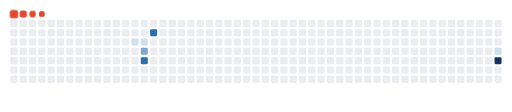
t = 0.00 s
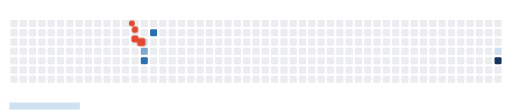
t = 1.67 s
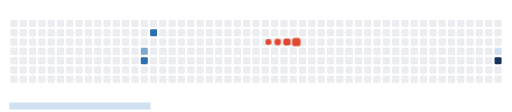
t = 3.33 s
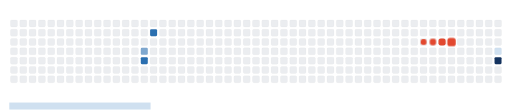
t = 5.00 s
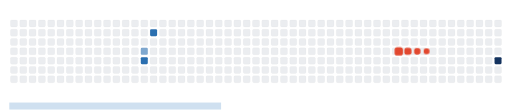
t = 6.67 s
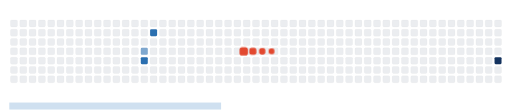
t = 8.33 s

The animated SVG that drew these frames (rendered in a browser with its animation timeline set to each time). Animation: 15 CSS @keyframes rules; frames cover the first 8.33 s, repeats indefinitely.

<svg viewBox="-16 -32 880 192" width="880" height="192" xmlns="http://www.w3.org/2000/svg"><desc>Generated with https://github.com/Platane/snk</desc><style>:root{--cb:#1b1f230a;--cs:#e2482f;--ce:#ebedf0;--c0:#ebedf0;--c1:#cfe0f0;--c2:#7fa8cf;--c3:#2a6fb0;--c4:#14335f}.c{shape-rendering:geometricPrecision;fill:var(--ce);stroke-width:1px;stroke:var(--cb);animation:none 19700ms linear infinite;width:12px;height:12px}@keyframes c0{8.11%{fill:var(--c1)}8.13%,100%{fill:var(--ce)}}.c.c0{fill:var(--c1);animation-name:c0}@keyframes c1{8.62%{fill:var(--c1)}8.64%,100%{fill:var(--ce)}}.c.c1{fill:var(--c1);animation-name:c1}@keyframes c2{47.71%{fill:var(--c2)}47.73%,100%{fill:var(--ce)}}.c.c2{fill:var(--c2);animation-name:c2}@keyframes c3{48.21%{fill:var(--c3)}48.23%,100%{fill:var(--ce)}}.c.c3{fill:var(--c3);animation-name:c3}@keyframes c4{50.24%{fill:var(--c3)}50.26%,100%{fill:var(--ce)}}.c.c4{fill:var(--c3);animation-name:c4}@keyframes c5{28.42%{fill:var(--c1)}28.44%,100%{fill:var(--ce)}}.c.c5{fill:var(--c1);animation-name:c5}@keyframes c6{70.55%{fill:var(--c4)}70.57%,100%{fill:var(--ce)}}.c.c6{fill:var(--c4);animation-name:c6}.u{transform-origin:0 0;transform:scale(0,1);animation:none linear 19700ms infinite}@keyframes u0{8.11%{transform:scale(0.000,1)}8.13%,8.62%{transform:scale(0.333,1)}8.64%,28.42%{transform:scale(0.667,1)}28.44%,100%{transform:scale(1.000,1)}}.u.u0{fill:var(--c1);animation-name:u0;transform-origin:0.0px 0}@keyframes u1{47.71%{transform:scale(0.000,1)}47.73%,100%{transform:scale(1.000,1)}}.u.u1{fill:var(--c2);animation-name:u1;transform-origin:363.4px 0}@keyframes u2{48.21%{transform:scale(0.000,1)}48.23%,50.24%{transform:scale(0.500,1)}50.26%,100%{transform:scale(1.000,1)}}.u.u2{fill:var(--c3);animation-name:u2;transform-origin:484.6px 0}@keyframes u3{70.55%{transform:scale(0.000,1)}70.57%,100%{transform:scale(1.000,1)}}.u.u3{fill:var(--c4);animation-name:u3;transform-origin:726.9px 0}.s{shape-rendering:geometricPrecision;fill:var(--cs);animation:none linear 19700ms infinite}@keyframes s0{0%,99.49%{transform:translate(0px,-16px)}0.51%{transform:translate(0px,0px)}7.11%{transform:translate(208px,0px)}8.12%{transform:translate(208px,32px)}27.92%{transform:translate(832px,32px)}28.43%{transform:translate(832px,48px)}47.72%{transform:translate(224px,48px)}48.22%{transform:translate(224px,64px)}48.73%{transform:translate(240px,64px)}50.25%{transform:translate(240px,16px)}69.04%{transform:translate(832px,16px)}70.56%{transform:translate(832px,64px)}94.42%{transform:translate(80px,64px)}95.94%{transform:translate(80px,16px)}96.95%{transform:translate(48px,16px)}97.97%{transform:translate(48px,-16px)}}.s.s0{transform:translate(0px,-16px);animation-name:s0}@keyframes s1{0%,99.49%{transform:translate(16px,-16px)}0.51%{transform:translate(0px,-16px)}1.02%{transform:translate(0px,0px)}7.61%{transform:translate(208px,0px)}8.63%{transform:translate(208px,32px)}28.43%{transform:translate(832px,32px)}28.93%{transform:translate(832px,48px)}48.22%{transform:translate(224px,48px)}48.73%{transform:translate(224px,64px)}49.24%{transform:translate(240px,64px)}50.76%{transform:translate(240px,16px)}69.54%{transform:translate(832px,16px)}71.07%{transform:translate(832px,64px)}94.92%{transform:translate(80px,64px)}96.45%{transform:translate(80px,16px)}97.46%{transform:translate(48px,16px)}98.48%{transform:translate(48px,-16px)}}.s.s1{transform:translate(16px,-16px);animation-name:s1}@keyframes s2{0%,99.49%{transform:translate(32px,-16px)}1.02%{transform:translate(0px,-16px)}1.52%{transform:translate(0px,0px)}8.12%{transform:translate(208px,0px)}9.14%{transform:translate(208px,32px)}28.93%{transform:translate(832px,32px)}29.44%{transform:translate(832px,48px)}48.73%{transform:translate(224px,48px)}49.24%{transform:translate(224px,64px)}49.75%{transform:translate(240px,64px)}51.27%{transform:translate(240px,16px)}70.05%{transform:translate(832px,16px)}71.57%{transform:translate(832px,64px)}95.43%{transform:translate(80px,64px)}96.95%{transform:translate(80px,16px)}97.97%{transform:translate(48px,16px)}98.98%{transform:translate(48px,-16px)}}.s.s2{transform:translate(32px,-16px);animation-name:s2}@keyframes s3{0%,99.49%{transform:translate(48px,-16px)}1.52%{transform:translate(0px,-16px)}2.03%{transform:translate(0px,0px)}8.63%{transform:translate(208px,0px)}9.64%{transform:translate(208px,32px)}29.44%{transform:translate(832px,32px)}29.95%{transform:translate(832px,48px)}49.24%{transform:translate(224px,48px)}49.75%{transform:translate(224px,64px)}50.25%{transform:translate(240px,64px)}51.78%{transform:translate(240px,16px)}70.56%{transform:translate(832px,16px)}72.08%{transform:translate(832px,64px)}95.94%{transform:translate(80px,64px)}97.46%{transform:translate(80px,16px)}98.48%{transform:translate(48px,16px)}}.s.s3{transform:translate(48px,-16px);animation-name:s3}</style><rect class="c" x="2" y="2" rx="2" ry="2"/><rect class="c" x="2" y="18" rx="2" ry="2"/><rect class="c" x="2" y="34" rx="2" ry="2"/><rect class="c" x="2" y="50" rx="2" ry="2"/><rect class="c" x="2" y="66" rx="2" ry="2"/><rect class="c" x="2" y="82" rx="2" ry="2"/><rect class="c" x="2" y="98" rx="2" ry="2"/><rect class="c" x="18" y="2" rx="2" ry="2"/><rect class="c" x="18" y="18" rx="2" ry="2"/><rect class="c" x="18" y="34" rx="2" ry="2"/><rect class="c" x="18" y="50" rx="2" ry="2"/><rect class="c" x="18" y="66" rx="2" ry="2"/><rect class="c" x="18" y="82" rx="2" ry="2"/><rect class="c" x="18" y="98" rx="2" ry="2"/><rect class="c" x="34" y="2" rx="2" ry="2"/><rect class="c" x="34" y="18" rx="2" ry="2"/><rect class="c" x="34" y="34" rx="2" ry="2"/><rect class="c" x="34" y="50" rx="2" ry="2"/><rect class="c" x="34" y="66" rx="2" ry="2"/><rect class="c" x="34" y="82" rx="2" ry="2"/><rect class="c" x="34" y="98" rx="2" ry="2"/><rect class="c" x="50" y="2" rx="2" ry="2"/><rect class="c" x="50" y="18" rx="2" ry="2"/><rect class="c" x="50" y="34" rx="2" ry="2"/><rect class="c" x="50" y="50" rx="2" ry="2"/><rect class="c" x="50" y="66" rx="2" ry="2"/><rect class="c" x="50" y="82" rx="2" ry="2"/><rect class="c" x="50" y="98" rx="2" ry="2"/><rect class="c" x="66" y="2" rx="2" ry="2"/><rect class="c" x="66" y="18" rx="2" ry="2"/><rect class="c" x="66" y="34" rx="2" ry="2"/><rect class="c" x="66" y="50" rx="2" ry="2"/><rect class="c" x="66" y="66" rx="2" ry="2"/><rect class="c" x="66" y="82" rx="2" ry="2"/><rect class="c" x="66" y="98" rx="2" ry="2"/><rect class="c" x="82" y="2" rx="2" ry="2"/><rect class="c" x="82" y="18" rx="2" ry="2"/><rect class="c" x="82" y="34" rx="2" ry="2"/><rect class="c" x="82" y="50" rx="2" ry="2"/><rect class="c" x="82" y="66" rx="2" ry="2"/><rect class="c" x="82" y="82" rx="2" ry="2"/><rect class="c" x="82" y="98" rx="2" ry="2"/><rect class="c" x="98" y="2" rx="2" ry="2"/><rect class="c" x="98" y="18" rx="2" ry="2"/><rect class="c" x="98" y="34" rx="2" ry="2"/><rect class="c" x="98" y="50" rx="2" ry="2"/><rect class="c" x="98" y="66" rx="2" ry="2"/><rect class="c" x="98" y="82" rx="2" ry="2"/><rect class="c" x="98" y="98" rx="2" ry="2"/><rect class="c" x="114" y="2" rx="2" ry="2"/><rect class="c" x="114" y="18" rx="2" ry="2"/><rect class="c" x="114" y="34" rx="2" ry="2"/><rect class="c" x="114" y="50" rx="2" ry="2"/><rect class="c" x="114" y="66" rx="2" ry="2"/><rect class="c" x="114" y="82" rx="2" ry="2"/><rect class="c" x="114" y="98" rx="2" ry="2"/><rect class="c" x="130" y="2" rx="2" ry="2"/><rect class="c" x="130" y="18" rx="2" ry="2"/><rect class="c" x="130" y="34" rx="2" ry="2"/><rect class="c" x="130" y="50" rx="2" ry="2"/><rect class="c" x="130" y="66" rx="2" ry="2"/><rect class="c" x="130" y="82" rx="2" ry="2"/><rect class="c" x="130" y="98" rx="2" ry="2"/><rect class="c" x="146" y="2" rx="2" ry="2"/><rect class="c" x="146" y="18" rx="2" ry="2"/><rect class="c" x="146" y="34" rx="2" ry="2"/><rect class="c" x="146" y="50" rx="2" ry="2"/><rect class="c" x="146" y="66" rx="2" ry="2"/><rect class="c" x="146" y="82" rx="2" ry="2"/><rect class="c" x="146" y="98" rx="2" ry="2"/><rect class="c" x="162" y="2" rx="2" ry="2"/><rect class="c" x="162" y="18" rx="2" ry="2"/><rect class="c" x="162" y="34" rx="2" ry="2"/><rect class="c" x="162" y="50" rx="2" ry="2"/><rect class="c" x="162" y="66" rx="2" ry="2"/><rect class="c" x="162" y="82" rx="2" ry="2"/><rect class="c" x="162" y="98" rx="2" ry="2"/><rect class="c" x="178" y="2" rx="2" ry="2"/><rect class="c" x="178" y="18" rx="2" ry="2"/><rect class="c" x="178" y="34" rx="2" ry="2"/><rect class="c" x="178" y="50" rx="2" ry="2"/><rect class="c" x="178" y="66" rx="2" ry="2"/><rect class="c" x="178" y="82" rx="2" ry="2"/><rect class="c" x="178" y="98" rx="2" ry="2"/><rect class="c" x="194" y="2" rx="2" ry="2"/><rect class="c" x="194" y="18" rx="2" ry="2"/><rect class="c" x="194" y="34" rx="2" ry="2"/><rect class="c" x="194" y="50" rx="2" ry="2"/><rect class="c" x="194" y="66" rx="2" ry="2"/><rect class="c" x="194" y="82" rx="2" ry="2"/><rect class="c" x="194" y="98" rx="2" ry="2"/><rect class="c" x="210" y="2" rx="2" ry="2"/><rect class="c" x="210" y="18" rx="2" ry="2"/><rect class="c c0" x="210" y="34" rx="2" ry="2"/><rect class="c" x="210" y="50" rx="2" ry="2"/><rect class="c" x="210" y="66" rx="2" ry="2"/><rect class="c" x="210" y="82" rx="2" ry="2"/><rect class="c" x="210" y="98" rx="2" ry="2"/><rect class="c" x="226" y="2" rx="2" ry="2"/><rect class="c" x="226" y="18" rx="2" ry="2"/><rect class="c c1" x="226" y="34" rx="2" ry="2"/><rect class="c c2" x="226" y="50" rx="2" ry="2"/><rect class="c c3" x="226" y="66" rx="2" ry="2"/><rect class="c" x="226" y="82" rx="2" ry="2"/><rect class="c" x="226" y="98" rx="2" ry="2"/><rect class="c" x="242" y="2" rx="2" ry="2"/><rect class="c c4" x="242" y="18" rx="2" ry="2"/><rect class="c" x="242" y="34" rx="2" ry="2"/><rect class="c" x="242" y="50" rx="2" ry="2"/><rect class="c" x="242" y="66" rx="2" ry="2"/><rect class="c" x="242" y="82" rx="2" ry="2"/><rect class="c" x="242" y="98" rx="2" ry="2"/><rect class="c" x="258" y="2" rx="2" ry="2"/><rect class="c" x="258" y="18" rx="2" ry="2"/><rect class="c" x="258" y="34" rx="2" ry="2"/><rect class="c" x="258" y="50" rx="2" ry="2"/><rect class="c" x="258" y="66" rx="2" ry="2"/><rect class="c" x="258" y="82" rx="2" ry="2"/><rect class="c" x="258" y="98" rx="2" ry="2"/><rect class="c" x="274" y="2" rx="2" ry="2"/><rect class="c" x="274" y="18" rx="2" ry="2"/><rect class="c" x="274" y="34" rx="2" ry="2"/><rect class="c" x="274" y="50" rx="2" ry="2"/><rect class="c" x="274" y="66" rx="2" ry="2"/><rect class="c" x="274" y="82" rx="2" ry="2"/><rect class="c" x="274" y="98" rx="2" ry="2"/><rect class="c" x="290" y="2" rx="2" ry="2"/><rect class="c" x="290" y="18" rx="2" ry="2"/><rect class="c" x="290" y="34" rx="2" ry="2"/><rect class="c" x="290" y="50" rx="2" ry="2"/><rect class="c" x="290" y="66" rx="2" ry="2"/><rect class="c" x="290" y="82" rx="2" ry="2"/><rect class="c" x="290" y="98" rx="2" ry="2"/><rect class="c" x="306" y="2" rx="2" ry="2"/><rect class="c" x="306" y="18" rx="2" ry="2"/><rect class="c" x="306" y="34" rx="2" ry="2"/><rect class="c" x="306" y="50" rx="2" ry="2"/><rect class="c" x="306" y="66" rx="2" ry="2"/><rect class="c" x="306" y="82" rx="2" ry="2"/><rect class="c" x="306" y="98" rx="2" ry="2"/><rect class="c" x="322" y="2" rx="2" ry="2"/><rect class="c" x="322" y="18" rx="2" ry="2"/><rect class="c" x="322" y="34" rx="2" ry="2"/><rect class="c" x="322" y="50" rx="2" ry="2"/><rect class="c" x="322" y="66" rx="2" ry="2"/><rect class="c" x="322" y="82" rx="2" ry="2"/><rect class="c" x="322" y="98" rx="2" ry="2"/><rect class="c" x="338" y="2" rx="2" ry="2"/><rect class="c" x="338" y="18" rx="2" ry="2"/><rect class="c" x="338" y="34" rx="2" ry="2"/><rect class="c" x="338" y="50" rx="2" ry="2"/><rect class="c" x="338" y="66" rx="2" ry="2"/><rect class="c" x="338" y="82" rx="2" ry="2"/><rect class="c" x="338" y="98" rx="2" ry="2"/><rect class="c" x="354" y="2" rx="2" ry="2"/><rect class="c" x="354" y="18" rx="2" ry="2"/><rect class="c" x="354" y="34" rx="2" ry="2"/><rect class="c" x="354" y="50" rx="2" ry="2"/><rect class="c" x="354" y="66" rx="2" ry="2"/><rect class="c" x="354" y="82" rx="2" ry="2"/><rect class="c" x="354" y="98" rx="2" ry="2"/><rect class="c" x="370" y="2" rx="2" ry="2"/><rect class="c" x="370" y="18" rx="2" ry="2"/><rect class="c" x="370" y="34" rx="2" ry="2"/><rect class="c" x="370" y="50" rx="2" ry="2"/><rect class="c" x="370" y="66" rx="2" ry="2"/><rect class="c" x="370" y="82" rx="2" ry="2"/><rect class="c" x="370" y="98" rx="2" ry="2"/><rect class="c" x="386" y="2" rx="2" ry="2"/><rect class="c" x="386" y="18" rx="2" ry="2"/><rect class="c" x="386" y="34" rx="2" ry="2"/><rect class="c" x="386" y="50" rx="2" ry="2"/><rect class="c" x="386" y="66" rx="2" ry="2"/><rect class="c" x="386" y="82" rx="2" ry="2"/><rect class="c" x="386" y="98" rx="2" ry="2"/><rect class="c" x="402" y="2" rx="2" ry="2"/><rect class="c" x="402" y="18" rx="2" ry="2"/><rect class="c" x="402" y="34" rx="2" ry="2"/><rect class="c" x="402" y="50" rx="2" ry="2"/><rect class="c" x="402" y="66" rx="2" ry="2"/><rect class="c" x="402" y="82" rx="2" ry="2"/><rect class="c" x="402" y="98" rx="2" ry="2"/><rect class="c" x="418" y="2" rx="2" ry="2"/><rect class="c" x="418" y="18" rx="2" ry="2"/><rect class="c" x="418" y="34" rx="2" ry="2"/><rect class="c" x="418" y="50" rx="2" ry="2"/><rect class="c" x="418" y="66" rx="2" ry="2"/><rect class="c" x="418" y="82" rx="2" ry="2"/><rect class="c" x="418" y="98" rx="2" ry="2"/><rect class="c" x="434" y="2" rx="2" ry="2"/><rect class="c" x="434" y="18" rx="2" ry="2"/><rect class="c" x="434" y="34" rx="2" ry="2"/><rect class="c" x="434" y="50" rx="2" ry="2"/><rect class="c" x="434" y="66" rx="2" ry="2"/><rect class="c" x="434" y="82" rx="2" ry="2"/><rect class="c" x="434" y="98" rx="2" ry="2"/><rect class="c" x="450" y="2" rx="2" ry="2"/><rect class="c" x="450" y="18" rx="2" ry="2"/><rect class="c" x="450" y="34" rx="2" ry="2"/><rect class="c" x="450" y="50" rx="2" ry="2"/><rect class="c" x="450" y="66" rx="2" ry="2"/><rect class="c" x="450" y="82" rx="2" ry="2"/><rect class="c" x="450" y="98" rx="2" ry="2"/><rect class="c" x="466" y="2" rx="2" ry="2"/><rect class="c" x="466" y="18" rx="2" ry="2"/><rect class="c" x="466" y="34" rx="2" ry="2"/><rect class="c" x="466" y="50" rx="2" ry="2"/><rect class="c" x="466" y="66" rx="2" ry="2"/><rect class="c" x="466" y="82" rx="2" ry="2"/><rect class="c" x="466" y="98" rx="2" ry="2"/><rect class="c" x="482" y="2" rx="2" ry="2"/><rect class="c" x="482" y="18" rx="2" ry="2"/><rect class="c" x="482" y="34" rx="2" ry="2"/><rect class="c" x="482" y="50" rx="2" ry="2"/><rect class="c" x="482" y="66" rx="2" ry="2"/><rect class="c" x="482" y="82" rx="2" ry="2"/><rect class="c" x="482" y="98" rx="2" ry="2"/><rect class="c" x="498" y="2" rx="2" ry="2"/><rect class="c" x="498" y="18" rx="2" ry="2"/><rect class="c" x="498" y="34" rx="2" ry="2"/><rect class="c" x="498" y="50" rx="2" ry="2"/><rect class="c" x="498" y="66" rx="2" ry="2"/><rect class="c" x="498" y="82" rx="2" ry="2"/><rect class="c" x="498" y="98" rx="2" ry="2"/><rect class="c" x="514" y="2" rx="2" ry="2"/><rect class="c" x="514" y="18" rx="2" ry="2"/><rect class="c" x="514" y="34" rx="2" ry="2"/><rect class="c" x="514" y="50" rx="2" ry="2"/><rect class="c" x="514" y="66" rx="2" ry="2"/><rect class="c" x="514" y="82" rx="2" ry="2"/><rect class="c" x="514" y="98" rx="2" ry="2"/><rect class="c" x="530" y="2" rx="2" ry="2"/><rect class="c" x="530" y="18" rx="2" ry="2"/><rect class="c" x="530" y="34" rx="2" ry="2"/><rect class="c" x="530" y="50" rx="2" ry="2"/><rect class="c" x="530" y="66" rx="2" ry="2"/><rect class="c" x="530" y="82" rx="2" ry="2"/><rect class="c" x="530" y="98" rx="2" ry="2"/><rect class="c" x="546" y="2" rx="2" ry="2"/><rect class="c" x="546" y="18" rx="2" ry="2"/><rect class="c" x="546" y="34" rx="2" ry="2"/><rect class="c" x="546" y="50" rx="2" ry="2"/><rect class="c" x="546" y="66" rx="2" ry="2"/><rect class="c" x="546" y="82" rx="2" ry="2"/><rect class="c" x="546" y="98" rx="2" ry="2"/><rect class="c" x="562" y="2" rx="2" ry="2"/><rect class="c" x="562" y="18" rx="2" ry="2"/><rect class="c" x="562" y="34" rx="2" ry="2"/><rect class="c" x="562" y="50" rx="2" ry="2"/><rect class="c" x="562" y="66" rx="2" ry="2"/><rect class="c" x="562" y="82" rx="2" ry="2"/><rect class="c" x="562" y="98" rx="2" ry="2"/><rect class="c" x="578" y="2" rx="2" ry="2"/><rect class="c" x="578" y="18" rx="2" ry="2"/><rect class="c" x="578" y="34" rx="2" ry="2"/><rect class="c" x="578" y="50" rx="2" ry="2"/><rect class="c" x="578" y="66" rx="2" ry="2"/><rect class="c" x="578" y="82" rx="2" ry="2"/><rect class="c" x="578" y="98" rx="2" ry="2"/><rect class="c" x="594" y="2" rx="2" ry="2"/><rect class="c" x="594" y="18" rx="2" ry="2"/><rect class="c" x="594" y="34" rx="2" ry="2"/><rect class="c" x="594" y="50" rx="2" ry="2"/><rect class="c" x="594" y="66" rx="2" ry="2"/><rect class="c" x="594" y="82" rx="2" ry="2"/><rect class="c" x="594" y="98" rx="2" ry="2"/><rect class="c" x="610" y="2" rx="2" ry="2"/><rect class="c" x="610" y="18" rx="2" ry="2"/><rect class="c" x="610" y="34" rx="2" ry="2"/><rect class="c" x="610" y="50" rx="2" ry="2"/><rect class="c" x="610" y="66" rx="2" ry="2"/><rect class="c" x="610" y="82" rx="2" ry="2"/><rect class="c" x="610" y="98" rx="2" ry="2"/><rect class="c" x="626" y="2" rx="2" ry="2"/><rect class="c" x="626" y="18" rx="2" ry="2"/><rect class="c" x="626" y="34" rx="2" ry="2"/><rect class="c" x="626" y="50" rx="2" ry="2"/><rect class="c" x="626" y="66" rx="2" ry="2"/><rect class="c" x="626" y="82" rx="2" ry="2"/><rect class="c" x="626" y="98" rx="2" ry="2"/><rect class="c" x="642" y="2" rx="2" ry="2"/><rect class="c" x="642" y="18" rx="2" ry="2"/><rect class="c" x="642" y="34" rx="2" ry="2"/><rect class="c" x="642" y="50" rx="2" ry="2"/><rect class="c" x="642" y="66" rx="2" ry="2"/><rect class="c" x="642" y="82" rx="2" ry="2"/><rect class="c" x="642" y="98" rx="2" ry="2"/><rect class="c" x="658" y="2" rx="2" ry="2"/><rect class="c" x="658" y="18" rx="2" ry="2"/><rect class="c" x="658" y="34" rx="2" ry="2"/><rect class="c" x="658" y="50" rx="2" ry="2"/><rect class="c" x="658" y="66" rx="2" ry="2"/><rect class="c" x="658" y="82" rx="2" ry="2"/><rect class="c" x="658" y="98" rx="2" ry="2"/><rect class="c" x="674" y="2" rx="2" ry="2"/><rect class="c" x="674" y="18" rx="2" ry="2"/><rect class="c" x="674" y="34" rx="2" ry="2"/><rect class="c" x="674" y="50" rx="2" ry="2"/><rect class="c" x="674" y="66" rx="2" ry="2"/><rect class="c" x="674" y="82" rx="2" ry="2"/><rect class="c" x="674" y="98" rx="2" ry="2"/><rect class="c" x="690" y="2" rx="2" ry="2"/><rect class="c" x="690" y="18" rx="2" ry="2"/><rect class="c" x="690" y="34" rx="2" ry="2"/><rect class="c" x="690" y="50" rx="2" ry="2"/><rect class="c" x="690" y="66" rx="2" ry="2"/><rect class="c" x="690" y="82" rx="2" ry="2"/><rect class="c" x="690" y="98" rx="2" ry="2"/><rect class="c" x="706" y="2" rx="2" ry="2"/><rect class="c" x="706" y="18" rx="2" ry="2"/><rect class="c" x="706" y="34" rx="2" ry="2"/><rect class="c" x="706" y="50" rx="2" ry="2"/><rect class="c" x="706" y="66" rx="2" ry="2"/><rect class="c" x="706" y="82" rx="2" ry="2"/><rect class="c" x="706" y="98" rx="2" ry="2"/><rect class="c" x="722" y="2" rx="2" ry="2"/><rect class="c" x="722" y="18" rx="2" ry="2"/><rect class="c" x="722" y="34" rx="2" ry="2"/><rect class="c" x="722" y="50" rx="2" ry="2"/><rect class="c" x="722" y="66" rx="2" ry="2"/><rect class="c" x="722" y="82" rx="2" ry="2"/><rect class="c" x="722" y="98" rx="2" ry="2"/><rect class="c" x="738" y="2" rx="2" ry="2"/><rect class="c" x="738" y="18" rx="2" ry="2"/><rect class="c" x="738" y="34" rx="2" ry="2"/><rect class="c" x="738" y="50" rx="2" ry="2"/><rect class="c" x="738" y="66" rx="2" ry="2"/><rect class="c" x="738" y="82" rx="2" ry="2"/><rect class="c" x="738" y="98" rx="2" ry="2"/><rect class="c" x="754" y="2" rx="2" ry="2"/><rect class="c" x="754" y="18" rx="2" ry="2"/><rect class="c" x="754" y="34" rx="2" ry="2"/><rect class="c" x="754" y="50" rx="2" ry="2"/><rect class="c" x="754" y="66" rx="2" ry="2"/><rect class="c" x="754" y="82" rx="2" ry="2"/><rect class="c" x="754" y="98" rx="2" ry="2"/><rect class="c" x="770" y="2" rx="2" ry="2"/><rect class="c" x="770" y="18" rx="2" ry="2"/><rect class="c" x="770" y="34" rx="2" ry="2"/><rect class="c" x="770" y="50" rx="2" ry="2"/><rect class="c" x="770" y="66" rx="2" ry="2"/><rect class="c" x="770" y="82" rx="2" ry="2"/><rect class="c" x="770" y="98" rx="2" ry="2"/><rect class="c" x="786" y="2" rx="2" ry="2"/><rect class="c" x="786" y="18" rx="2" ry="2"/><rect class="c" x="786" y="34" rx="2" ry="2"/><rect class="c" x="786" y="50" rx="2" ry="2"/><rect class="c" x="786" y="66" rx="2" ry="2"/><rect class="c" x="786" y="82" rx="2" ry="2"/><rect class="c" x="786" y="98" rx="2" ry="2"/><rect class="c" x="802" y="2" rx="2" ry="2"/><rect class="c" x="802" y="18" rx="2" ry="2"/><rect class="c" x="802" y="34" rx="2" ry="2"/><rect class="c" x="802" y="50" rx="2" ry="2"/><rect class="c" x="802" y="66" rx="2" ry="2"/><rect class="c" x="802" y="82" rx="2" ry="2"/><rect class="c" x="802" y="98" rx="2" ry="2"/><rect class="c" x="818" y="2" rx="2" ry="2"/><rect class="c" x="818" y="18" rx="2" ry="2"/><rect class="c" x="818" y="34" rx="2" ry="2"/><rect class="c" x="818" y="50" rx="2" ry="2"/><rect class="c" x="818" y="66" rx="2" ry="2"/><rect class="c" x="818" y="82" rx="2" ry="2"/><rect class="c" x="818" y="98" rx="2" ry="2"/><rect class="c" x="834" y="2" rx="2" ry="2"/><rect class="c" x="834" y="18" rx="2" ry="2"/><rect class="c" x="834" y="34" rx="2" ry="2"/><rect class="c c5" x="834" y="50" rx="2" ry="2"/><rect class="c c6" x="834" y="66" rx="2" ry="2"/><rect class="c" x="834" y="82" rx="2" ry="2"/><rect class="c" x="834" y="98" rx="2" ry="2"/><rect class="u u0" height="12" width="364.0" x="0.0" y="144"/><rect class="u u1" height="12" width="121.7" x="363.4" y="144"/><rect class="u u2" height="12" width="242.9" x="484.6" y="144"/><rect class="u u3" height="12" width="121.7" x="726.9" y="144"/><rect class="s s0" x="0.8" y="0.8" width="14.4" height="14.4" rx="4.5" ry="4.5"/><rect class="s s1" x="1.8" y="1.8" width="12.3" height="12.3" rx="4.1" ry="4.1"/><rect class="s s2" x="2.6" y="2.6" width="10.8" height="10.8" rx="3.6" ry="3.6"/><rect class="s s3" x="3.0" y="3.0" width="9.9" height="9.9" rx="3.3" ry="3.3"/></svg>
